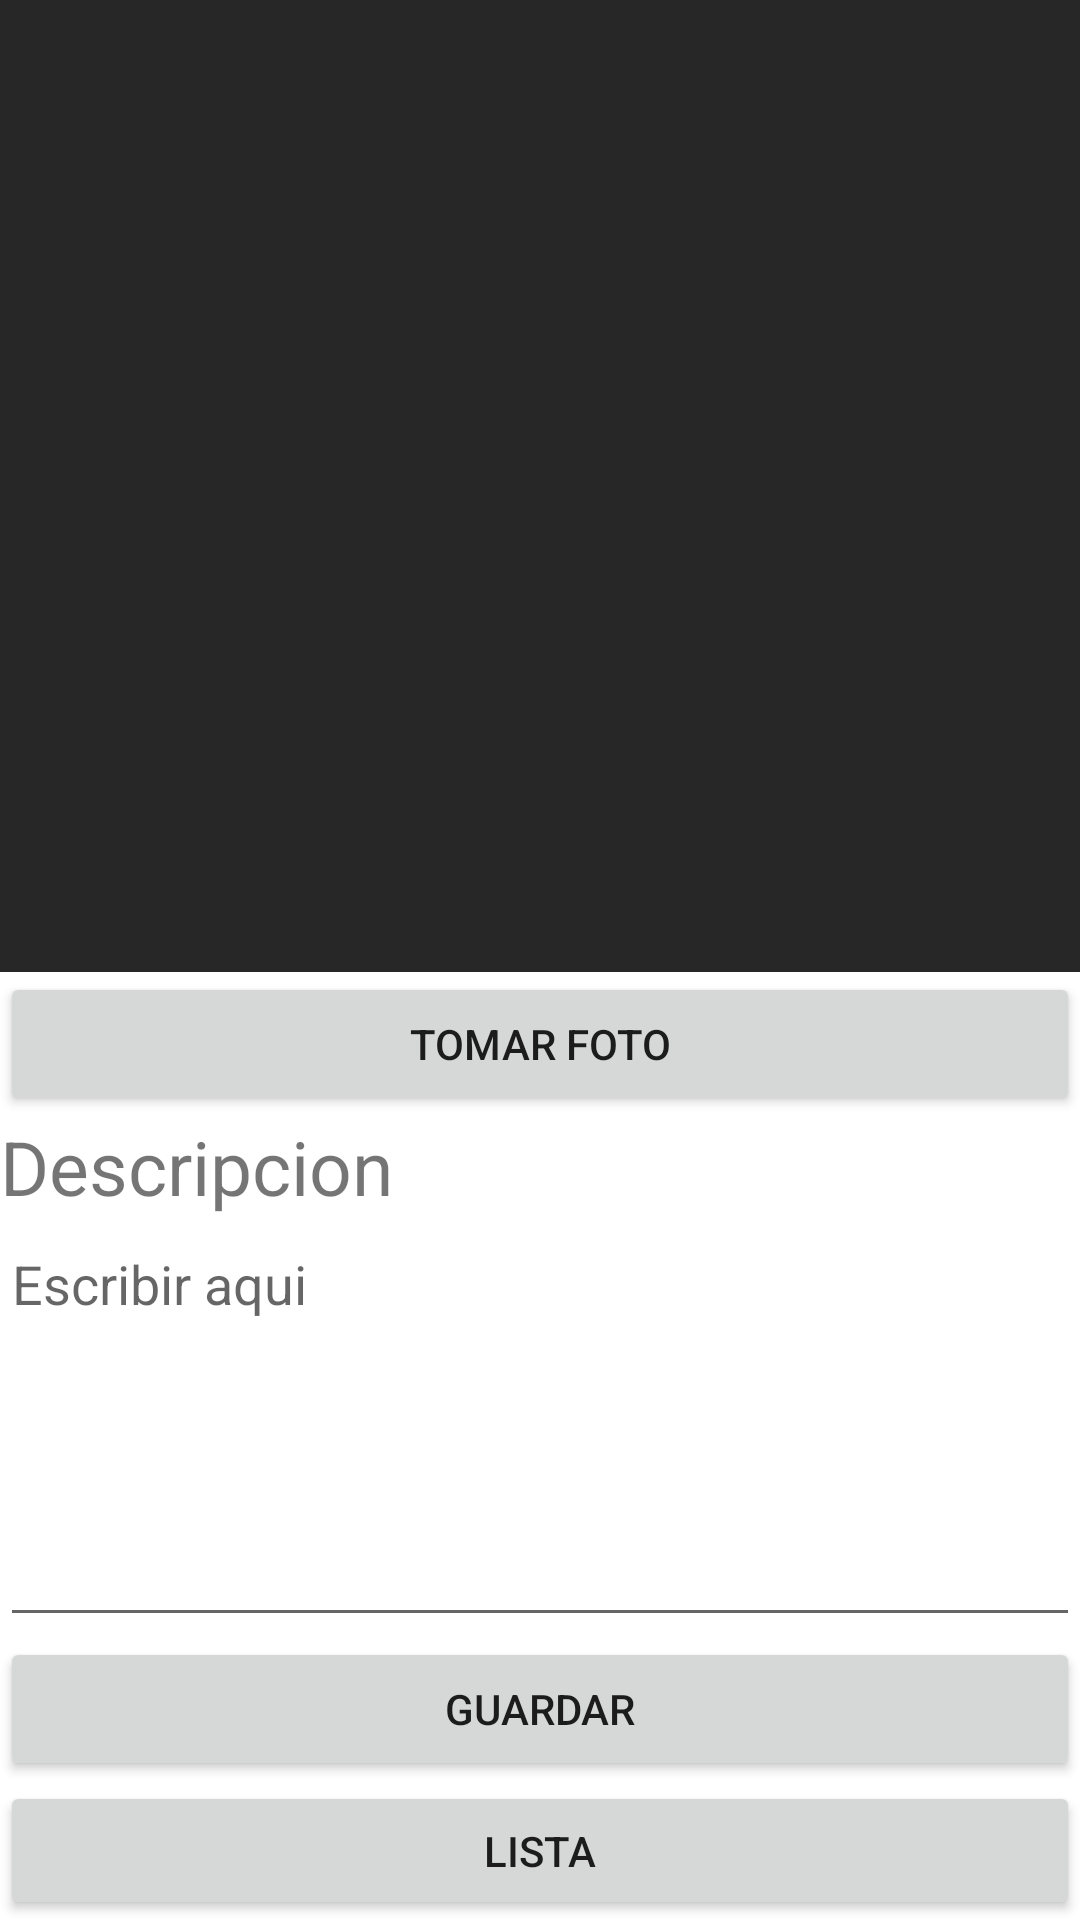

Produce the Android XML layout that renders to this screen, including the resource entries it uses.
<!-- AndroidManifest.xml: application theme Theme.PM1P2EJ3 -->
<!-- res/layout/activity_main.xml -->
<?xml version="1.0" encoding="utf-8"?>
<androidx.appcompat.widget.LinearLayoutCompat xmlns:android="http://schemas.android.com/apk/res/android"
    xmlns:app="http://schemas.android.com/apk/res-auto"
    xmlns:tools="http://schemas.android.com/tools"
    android:layout_width="match_parent"
    android:layout_height="match_parent"
    tools:context=".MainActivity"
    android:orientation="vertical">

    <ImageView
        android:id="@+id/foto"
        android:layout_width="match_parent"
        android:layout_height="324dp"
        android:background="#262726" />

    <Button
        android:id="@+id/btnFoto"
        android:layout_width="match_parent"
        android:layout_height="wrap_content"
        android:text="Tomar Foto" />

    <TextView
        android:id="@+id/txt"
        android:layout_width="match_parent"
        android:layout_height="wrap_content"
        android:text="Descripcion"
        android:textSize="25dp" />

    <EditText
        android:id="@+id/txtDescripcion"
        android:layout_width="match_parent"
        android:layout_height="140dp"
        android:ems="10"
        android:gravity="start|top"
        android:hint="Escribir aqui"
        android:inputType="textMultiLine" />

    <Button
        android:id="@+id/btnGuardar"
        android:layout_width="match_parent"
        android:layout_height="wrap_content"
        android:text="GUARDAR" />

    <Button
        android:id="@+id/btnImagenes"
        android:layout_width="match_parent"
        android:layout_height="wrap_content"
        android:text="LISTA" />


</androidx.appcompat.widget.LinearLayoutCompat>
<!-- resources referenced by this layout -->
<resources>
  <style name="Theme.PM1P2EJ3" parent="Theme.MaterialComponents.DayNight.DarkActionBar">
          
          <item name="colorPrimary">@color/purple_500</item>
          <item name="colorPrimaryVariant">@color/purple_700</item>
          <item name="colorOnPrimary">@color/white</item>
          
          <item name="colorSecondary">@color/teal_200</item>
          <item name="colorSecondaryVariant">@color/teal_700</item>
          <item name="colorOnSecondary">@color/black</item>
          
          <item name="android:statusBarColor">?attr/colorPrimaryVariant</item>
          
      </style>
  <!-- not gathered from this repository: default colours our renderer supplied (Android Studio template values) -->
  <color name="purple_500">#FF6200EE</color>
  <color name="purple_700">#FF3700B3</color>
  <color name="teal_200">#FF03DAC5</color>
  <color name="teal_700">#FF018786</color>
  <color name="black">#FF000000</color>
  <color name="white">#FFFFFFFF</color>
</resources>
